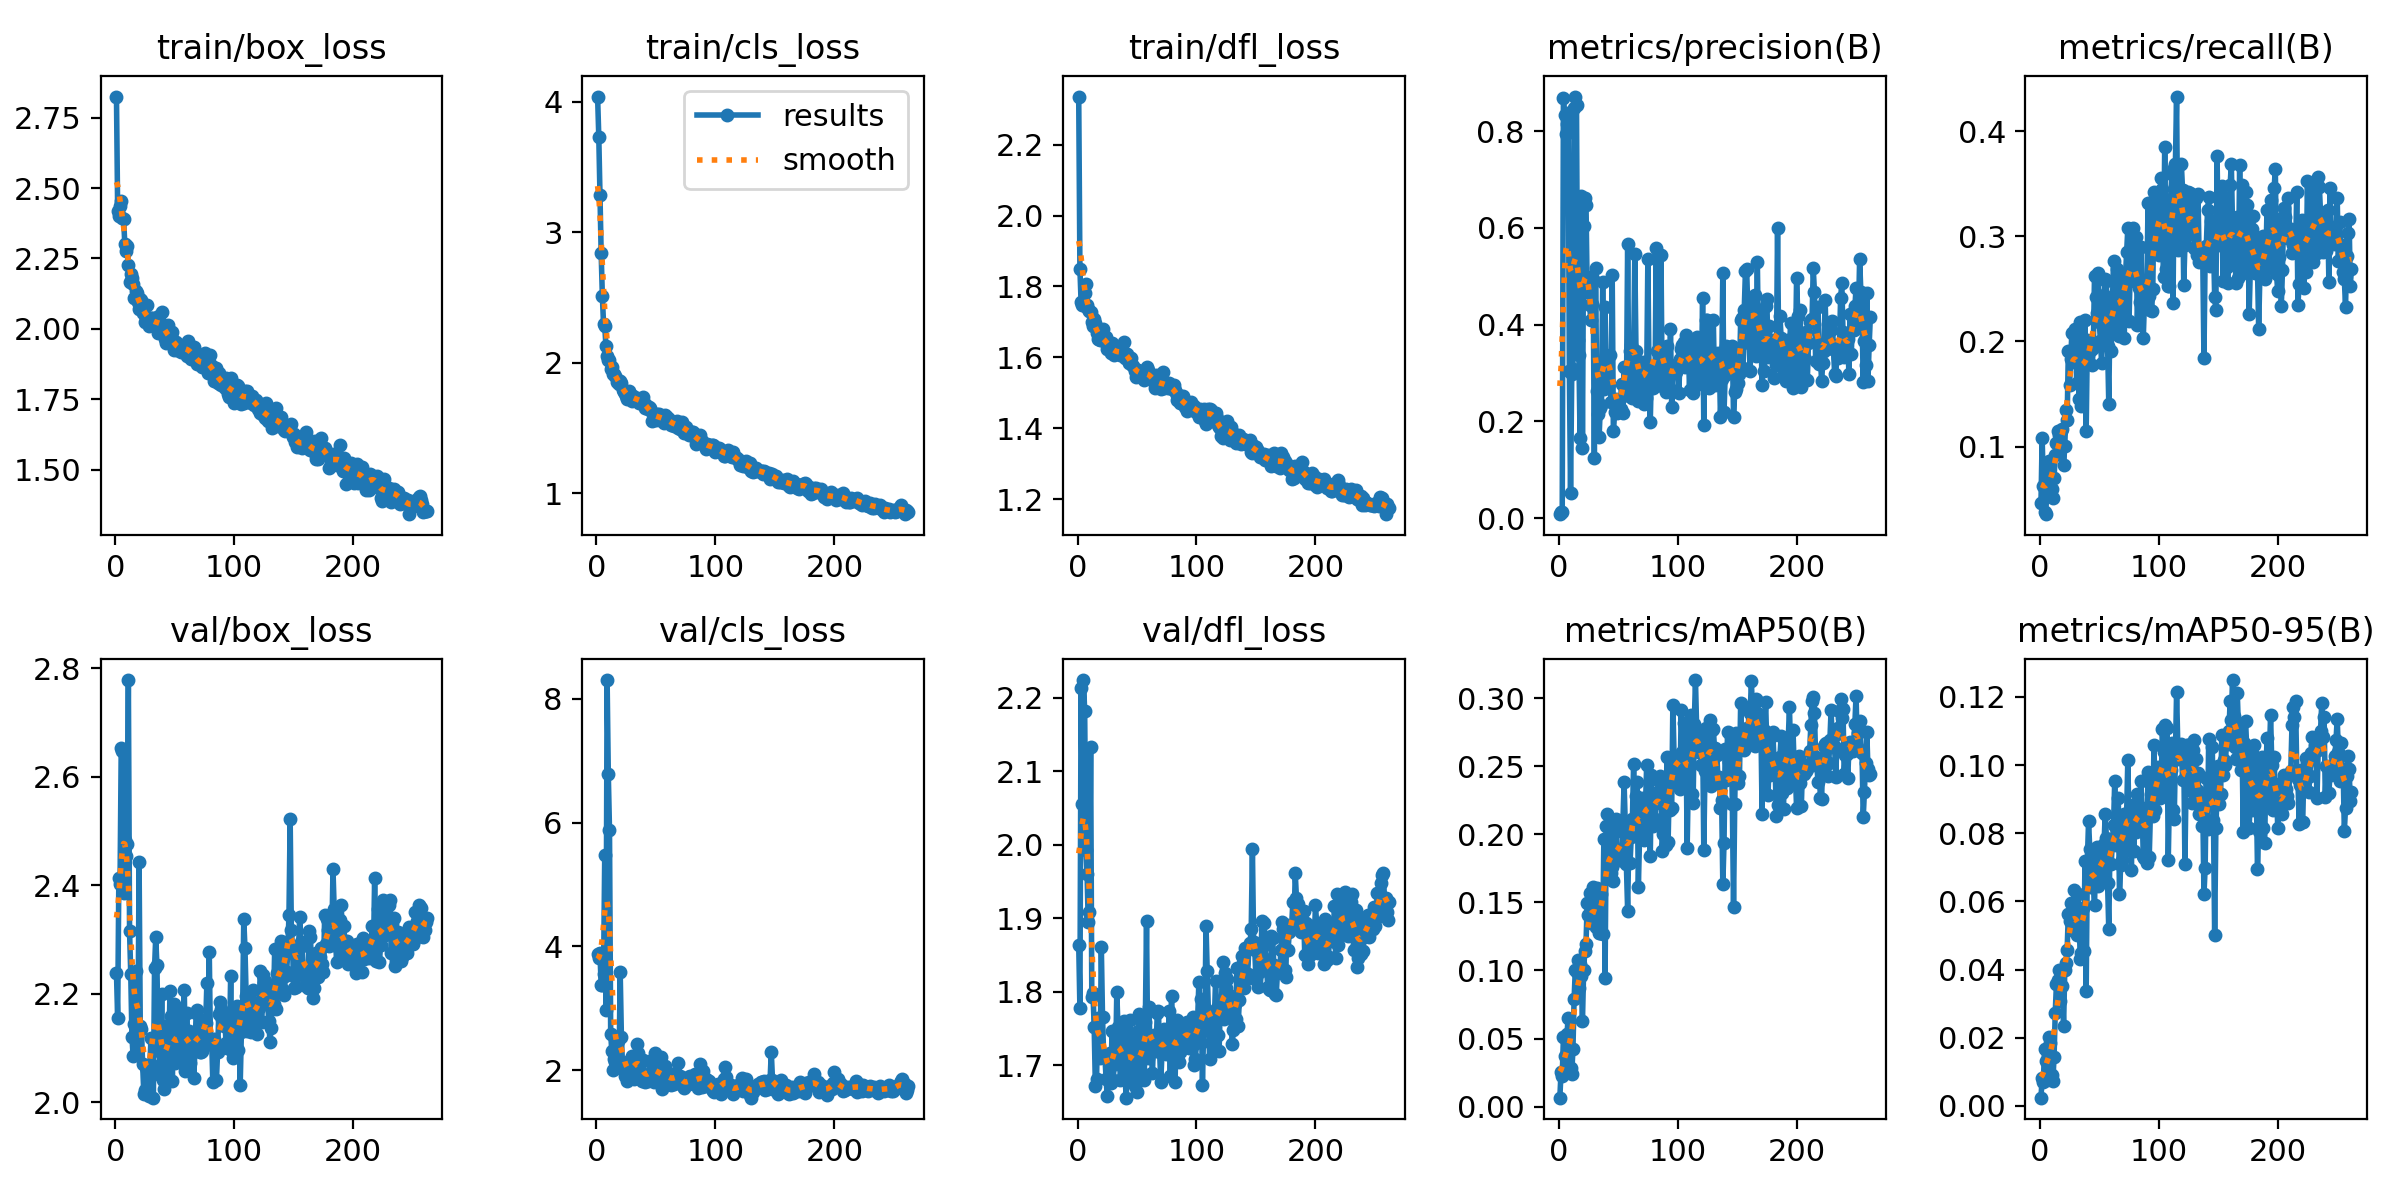

The table this chart was drawn from, first rows:
epoch, time, train/box_loss, train/cls_loss, train/dfl_loss, metrics/precision(B), metrics/recall(B), metrics/mAP50(B), metrics/mAP50-95(B), val/box_loss, val/cls_loss, val/dfl_loss, lr/pg0, lr/pg1, lr/pg2
1, 4.349, 2.825, 4.041, 2.335, 0.00845, 0.04622, 0.00652, 0.00242, 2.239, 3.88, 1.865, 0.000175, 0.000175, 0.000175
2, 8.533, 2.419, 3.735, 1.85, 0.01368, 0.1078, 0.0254, 0.00826, 2.155, 3.813, 1.778, 0.0003616, 0.0003616, 0.0003616
3, 12.78, 2.401, 3.284, 1.755, 0.01252, 0.0626, 0.02224, 0.00716, 2.414, 3.887, 2.214, 0.0005473, 0.0005473, 0.0005473
4, 16.92, 2.436, 2.84, 1.749, 0.8684, 0.03771, 0.05099, 0.01659, 2.403, 3.368, 2.056, 0.000732, 0.000732, 0.000732
5, 21.11, 2.455, 2.513, 1.748, 0.8327, 0.03565, 0.03703, 0.01312, 2.654, 3.376, 2.224, 0.0009158, 0.0009158, 0.0009158
6, 25.78, 2.395, 2.295, 1.781, 0.7936, 0.06165, 0.02503, 0.00766, 2.649, 3.546, 2.182, 0.001099, 0.001099, 0.001099
7, 30.07, 2.39, 2.284, 1.807, 0.8152, 0.08006, 0.05356, 0.0171, 2.385, 5.475, 1.993, 0.001231, 0.001231, 0.001231
8, 34.43, 2.302, 2.13, 1.748, 0.8366, 0.08595, 0.06502, 0.02027, 2.484, 2.973, 1.961, 0.001228, 0.001228, 0.001228
9, 38.81, 2.275, 2.051, 1.738, 0.3041, 0.07076, 0.04184, 0.01848, 2.454, 8.306, 1.895, 0.001225, 0.001225, 0.001225
10, 43.35, 2.293, 2.019, 1.731, 0.05119, 0.06004, 0.02855, 0.00911, 2.476, 6.783, 1.909, 0.001222, 0.001222, 0.001222
11, 47.61, 2.228, 2.024, 1.727, 0.2974, 0.05093, 0.02422, 0.00734, 2.779, 5.888, 2.134, 0.001219, 0.001219, 0.001219
12, 51.87, 2.168, 1.952, 1.701, 0.3089, 0.07005, 0.04202, 0.01442, 2.315, 2.584, 1.793, 0.001216, 0.001216, 0.001216
13, 56.29, 2.195, 1.968, 1.69, 0.8485, 0.09164, 0.07938, 0.02731, 2.237, 2.304, 1.799, 0.001213, 0.001213, 0.001213
14, 60.5, 2.182, 1.916, 1.709, 0.8713, 0.1032, 0.1006, 0.03577, 2.121, 2, 1.753, 0.00121, 0.00121, 0.00121
15, 64.94, 2.158, 1.916, 1.696, 0.8535, 0.1147, 0.09901, 0.03698, 2.085, 2.171, 1.672, 0.001207, 0.001207, 0.001207
16, 69.43, 2.109, 1.901, 1.669, 0.3692, 0.1114, 0.108, 0.03993, 2.144, 2.124, 1.682, 0.001204, 0.001204, 0.001204
17, 73.61, 2.136, 1.855, 1.653, 0.337, 0.09828, 0.0869, 0.0307, 2.242, 2.193, 1.765, 0.0012, 0.0012, 0.0012
18, 78.15, 2.126, 1.871, 1.651, 0.1656, 0.1143, 0.1047, 0.03949, 2.123, 2.478, 1.711, 0.001197, 0.001197, 0.001197
19, 82.44, 2.096, 1.838, 1.65, 0.6655, 0.1168, 0.09579, 0.03521, 2.097, 2.043, 1.71, 0.001194, 0.001194, 0.001194
20, 87.08, 2.072, 1.862, 1.654, 0.1454, 0.08214, 0.06257, 0.02335, 2.443, 3.579, 1.861, 0.001191, 0.001191, 0.001191
21, 91.26, 2.105, 1.848, 1.681, 0.6031, 0.1003, 0.1002, 0.03977, 2.141, 2.542, 1.766, 0.001188, 0.001188, 0.001188
22, 95.73, 2.103, 1.792, 1.648, 0.6624, 0.1348, 0.1146, 0.04193, 2.134, 2.073, 1.712, 0.001185, 0.001185, 0.001185
23, 99.92, 2.057, 1.774, 1.643, 0.6467, 0.1253, 0.1197, 0.04589, 2.07, 2.007, 1.714, 0.001182, 0.001182, 0.001182
24, 104.3, 2.077, 1.769, 1.659, 0.4682, 0.191, 0.1498, 0.05635, 2.016, 1.899, 1.681, 0.001179, 0.001179, 0.001179
25, 108.5, 2.024, 1.743, 1.625, 0.4991, 0.1589, 0.1409, 0.0543, 2.023, 1.999, 1.658, 0.001176, 0.001176, 0.001176
26, 112.5, 2.031, 1.72, 1.644, 0.44, 0.1828, 0.1568, 0.05954, 2.064, 1.829, 1.682, 0.001173, 0.001173, 0.001173
27, 117.1, 2.087, 1.785, 1.628, 0.4106, 0.2084, 0.1352, 0.05159, 2.06, 2.15, 1.717, 0.00117, 0.00117, 0.00117
28, 121.5, 2.011, 1.73, 1.612, 0.4427, 0.1909, 0.1418, 0.05609, 2.012, 1.978, 1.676, 0.001166, 0.001166, 0.001166
29, 125.6, 2.034, 1.755, 1.639, 0.4945, 0.1805, 0.1614, 0.06322, 2.066, 1.918, 1.747, 0.001163, 0.001163, 0.001163
30, 130.3, 2.037, 1.711, 1.623, 0.1237, 0.2119, 0.1348, 0.05138, 2.118, 2.233, 1.68, 0.00116, 0.00116, 0.00116
31, 134.4, 2.039, 1.746, 1.606, 0.5173, 0.1606, 0.1318, 0.05005, 2.07, 1.938, 1.707, 0.001157, 0.001157, 0.001157
32, 139, 2.013, 1.713, 1.612, 0.2634, 0.1867, 0.1606, 0.0623, 2.009, 1.858, 1.702, 0.001154, 0.001154, 0.001154
33, 143, 2.015, 1.731, 1.622, 0.2148, 0.1454, 0.1428, 0.05625, 2.248, 2.028, 1.8, 0.001151, 0.001151, 0.001151
34, 147.7, 2.031, 1.734, 1.618, 0.1676, 0.2183, 0.1275, 0.04302, 2.304, 2.427, 1.753, 0.001148, 0.001148, 0.001148
35, 151.9, 2.041, 1.719, 1.614, 0.2285, 0.1386, 0.1277, 0.04486, 2.253, 2.28, 1.735, 0.001145, 0.001145, 0.001145
36, 156.5, 1.985, 1.689, 1.606, 0.2333, 0.1802, 0.1565, 0.05795, 2.115, 2.176, 1.681, 0.001142, 0.001142, 0.001142
37, 160.8, 2.047, 1.719, 1.614, 0.4892, 0.1838, 0.1272, 0.04536, 2.095, 2.094, 1.71, 0.001139, 0.001139, 0.001139
38, 165.2, 2.01, 1.708, 1.617, 0.2663, 0.2202, 0.1965, 0.07199, 2.051, 1.818, 1.708, 0.001136, 0.001136, 0.001136
39, 169.5, 2.061, 1.742, 1.644, 0.4373, 0.1152, 0.0944, 0.03384, 2.2, 2.168, 1.76, 0.001132, 0.001132, 0.001132
40, 173.9, 2.003, 1.691, 1.599, 0.2869, 0.2014, 0.2058, 0.07188, 2.042, 1.865, 1.68, 0.001129, 0.001129, 0.001129
41, 178.1, 2.014, 1.658, 1.611, 0.3307, 0.1956, 0.2151, 0.08354, 2.025, 1.801, 1.656, 0.001126, 0.001126, 0.001126
42, 182.4, 1.964, 1.675, 1.611, 0.2773, 0.195, 0.2045, 0.07547, 2.08, 1.911, 1.745, 0.001123, 0.001123, 0.001123
43, 186.7, 1.949, 1.643, 1.583, 0.3383, 0.192, 0.1729, 0.06428, 2.05, 1.82, 1.699, 0.00112, 0.00112, 0.00112
44, 191.2, 2.012, 1.658, 1.599, 0.2397, 0.1777, 0.172, 0.06431, 2.143, 1.881, 1.762, 0.001117, 0.001117, 0.001117
45, 195.4, 1.978, 1.652, 1.599, 0.5031, 0.1934, 0.1763, 0.06513, 2.096, 1.946, 1.685, 0.001114, 0.001114, 0.001114
46, 199.7, 1.953, 1.628, 1.579, 0.1807, 0.262, 0.1656, 0.0589, 2.205, 2.127, 1.732, 0.001111, 0.001111, 0.001111
47, 204.1, 1.978, 1.556, 1.577, 0.2186, 0.2425, 0.2016, 0.07355, 2.158, 2.159, 1.71, 0.001108, 0.001108, 0.001108
48, 208.3, 1.988, 1.606, 1.563, 0.246, 0.2268, 0.2114, 0.07594, 2.04, 1.801, 1.673, 0.001105, 0.001105, 0.001105
49, 212.9, 1.925, 1.581, 1.546, 0.2171, 0.2648, 0.1822, 0.06456, 2.182, 2.272, 1.706, 0.001102, 0.001102, 0.001102
50, 216.9, 1.937, 1.561, 1.551, 0.2219, 0.2184, 0.183, 0.06994, 2.073, 1.83, 1.665, 0.001098, 0.001098, 0.001098
51, 221.4, 1.953, 1.609, 1.564, 0.222, 0.2, 0.1815, 0.06943, 2.082, 1.913, 1.747, 0.001095, 0.001095, 0.001095
52, 225.7, 1.926, 1.592, 1.563, 0.2247, 0.1793, 0.1809, 0.06795, 2.119, 2.038, 1.77, 0.001092, 0.001092, 0.001092
53, 230.1, 1.927, 1.61, 1.553, 0.2782, 0.2162, 0.1863, 0.0676, 2.118, 1.89, 1.687, 0.001089, 0.001089, 0.001089
54, 234.5, 1.941, 1.592, 1.559, 0.2183, 0.2445, 0.2086, 0.07686, 2.173, 2.214, 1.69, 0.001086, 0.001086, 0.001086
55, 238.8, 1.919, 1.558, 1.558, 0.3115, 0.2598, 0.2382, 0.08578, 2.078, 1.698, 1.683, 0.001083, 0.001083, 0.001083
56, 243, 1.929, 1.551, 1.537, 0.2634, 0.257, 0.207, 0.07872, 2.093, 1.831, 1.68, 0.00108, 0.00108, 0.00108
57, 247.3, 1.935, 1.538, 1.544, 0.2626, 0.1959, 0.1785, 0.06546, 2.116, 1.961, 1.76, 0.001077, 0.001077, 0.001077
58, 251.6, 1.927, 1.603, 1.573, 0.5669, 0.1407, 0.1439, 0.05177, 2.207, 2.07, 1.896, 0.001074, 0.001074, 0.001074
59, 256.2, 1.944, 1.588, 1.565, 0.2532, 0.2288, 0.1988, 0.07628, 2.058, 1.801, 1.71, 0.001071, 0.001071, 0.001071
60, 260.4, 1.904, 1.56, 1.556, 0.3464, 0.1912, 0.179, 0.07091, 2.165, 1.96, 1.78, 0.001067, 0.001067, 0.001067
... 202 more rows
